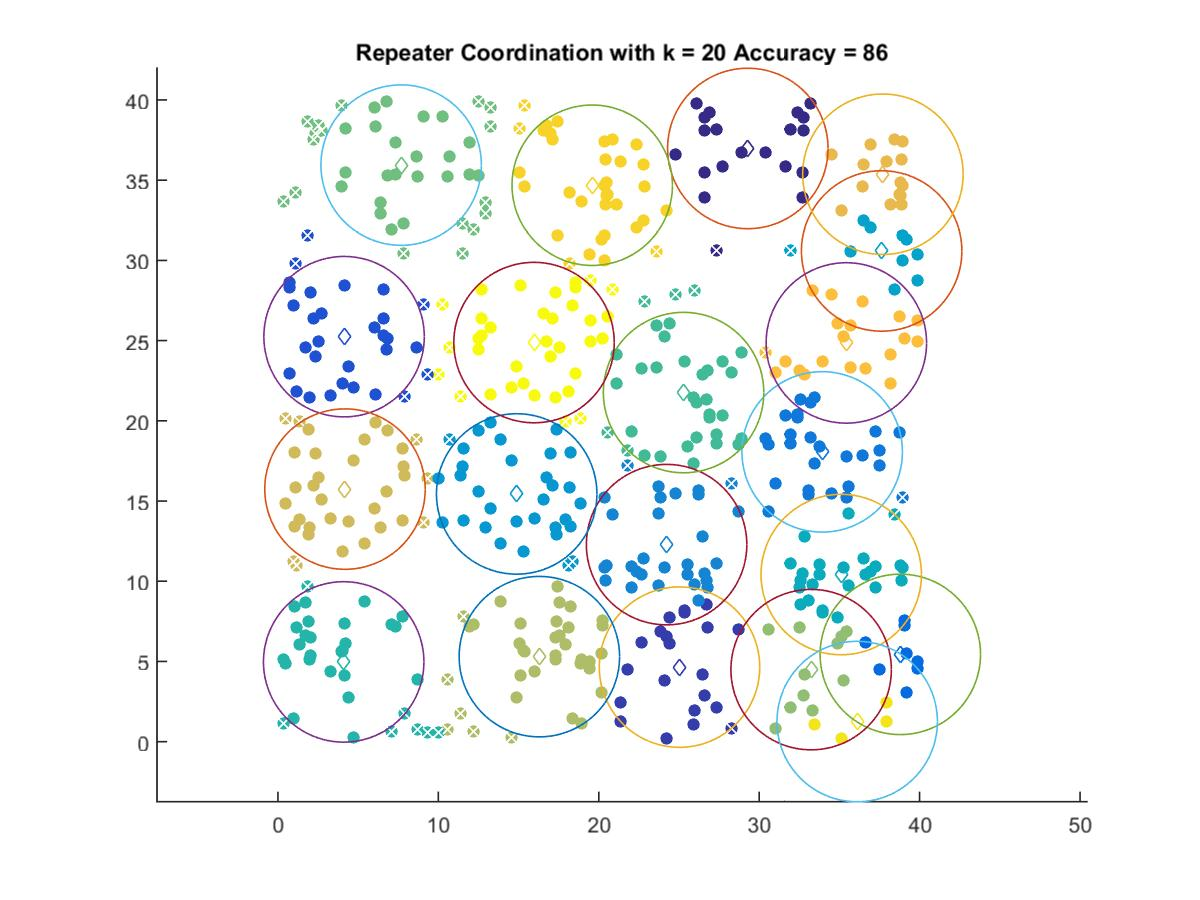

The file beside this chart, header and first rows:
29.29, 36.977
25.03, 4.646
4.123, 25.25
38.8, 5.441
33.92, 18.06
24.23, 12.28
14.88, 15.44
37.63, 30.59
35.11, 10.42
4.098, 4.97
25.29, 21.76
7.681, 35.94
33.24, 4.49
16.3, 5.299
4.18, 15.74
37.71, 35.37
35.43, 24.86
19.59, 34.68
36.11, 1.254
15.96, 24.88
